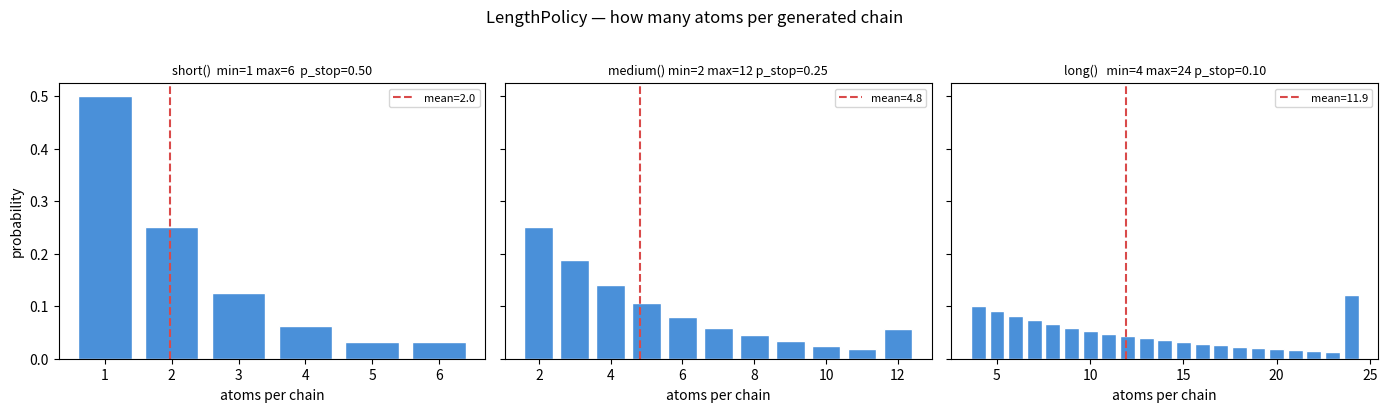
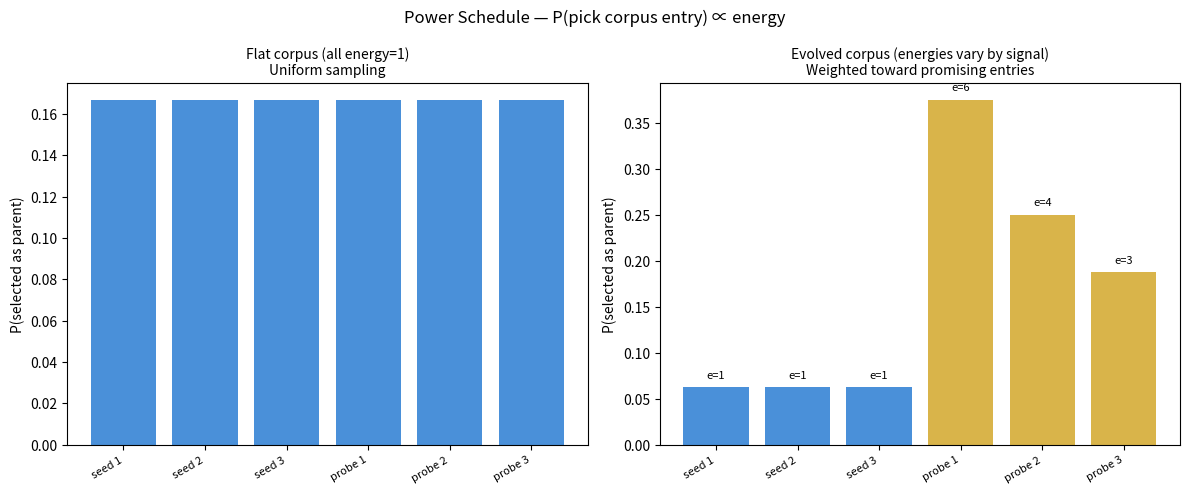
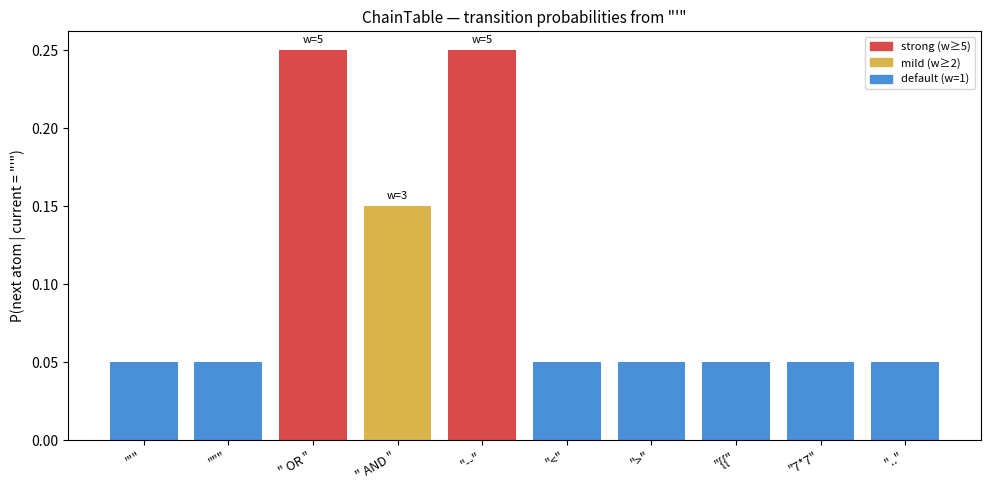
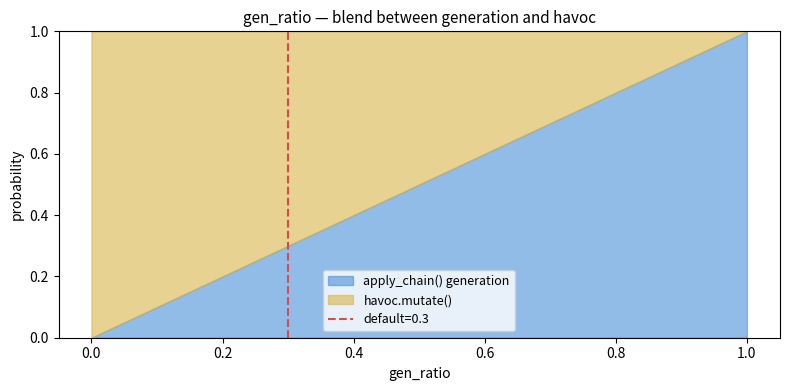
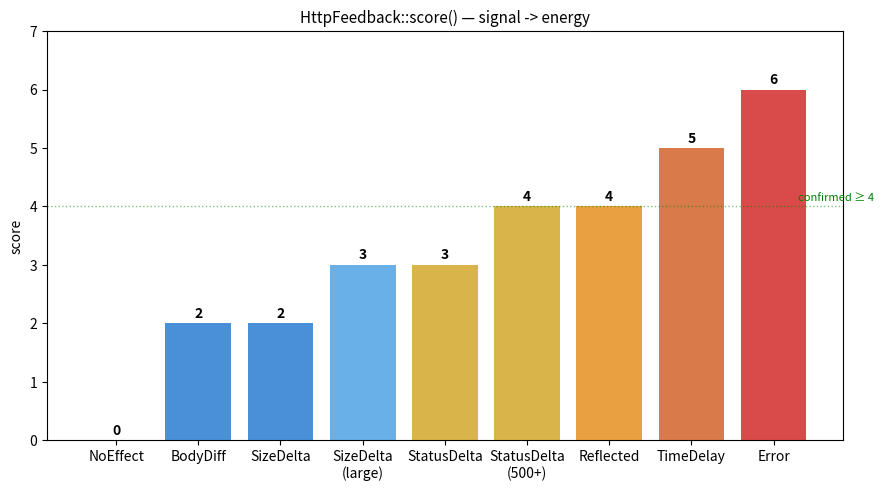
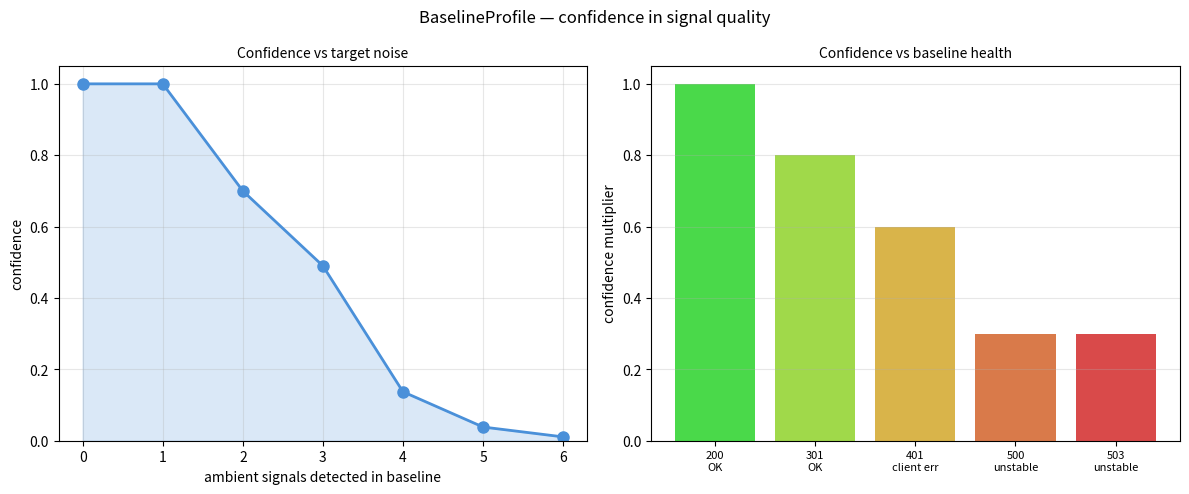
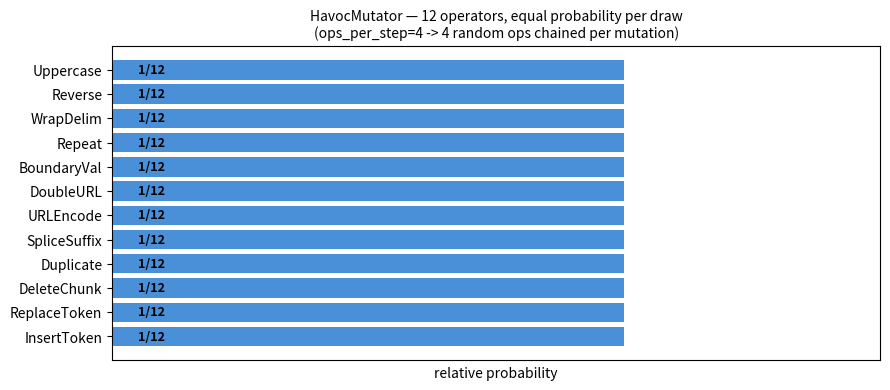

Python code for these plots, in order:
#!/usr/bin/env python3
"""Graph the auto-fuzz engine's core mathematical functions."""
import numpy as np
import matplotlib.pyplot as plt

plt.rcParams.update({'font.size': 10, 'figure.dpi': 120})

# ── 1. Length distribution (geometric) ───────────────────────────────────

fig, axes = plt.subplots(1, 3, figsize=(14, 4), sharey=True)

policies = {
    "short()  min=1 max=6  p_stop=0.50": (1, 6, 0.50),
    "medium() min=2 max=12 p_stop=0.25": (2, 12, 0.25),
    "long()   min=4 max=24 p_stop=0.10": (4, 24, 0.10),
}

for ax, (label, (lo, hi, stop)) in zip(axes, policies.items()):
    n_range = np.arange(lo, hi + 1)
    probs = []
    for n in n_range:
        if n == lo:
            p = stop
        elif n < hi:
            p = stop * (1 - stop) ** (n - lo)
        else:
            p = (1 - stop) ** (hi - lo)
        probs.append(p)
    total = sum(probs)
    probs = [p / total for p in probs]
    ax.bar(n_range, probs, color='#4a90d9', edgecolor='white')
    ax.set_title(label, fontsize=9)
    ax.set_xlabel("atoms per chain")
    ax.set_ylabel("probability" if ax is axes[0] else "")
    mean_n = sum(n * p for n, p in zip(n_range, probs))
    ax.axvline(mean_n, color='#d94a4a', linestyle='--', linewidth=1.5,
               label=f"mean={mean_n:.1f}")
    ax.legend(fontsize=8)

fig.suptitle("LengthPolicy — how many atoms per generated chain", fontsize=12, y=1.02)
plt.tight_layout()
plt.savefig("length_distribution.png", bbox_inches='tight')
plt.close()
print("-> length_distribution.png")

# ── 2. Power schedule — energy-weighted selection ────────────────────────

fig, (ax1, ax2) = plt.subplots(1, 2, figsize=(12, 5))

corpus_labels = ["seed 1", "seed 2", "seed 3", "probe 1", "probe 2", "probe 3"]

# Flat corpus — all energy=1
energies_flat = [1] * 6
probs_flat = [e / sum(energies_flat) for e in energies_flat]
ax1.bar(range(6), probs_flat, color='#4a90d9')
ax1.set_title("Flat corpus (all energy=1)\nUniform sampling", fontsize=10)
ax1.set_xticks(range(6))
ax1.set_xticklabels(corpus_labels, rotation=30, ha='right', fontsize=8)
ax1.set_ylabel("P(selected as parent)")

# Evolved corpus — energy follows signal strength
energies_evolved = [1, 1, 1, 6, 4, 3]
probs_evolved = [e / sum(energies_evolved) for e in energies_evolved]
colors = ['#4a90d9'] * 3 + ['#d9b44a'] * 3
bars = ax2.bar(range(6), probs_evolved, color=colors)
ax2.set_title("Evolved corpus (energies vary by signal)\nWeighted toward promising entries", fontsize=10)
ax2.set_xticks(range(6))
ax2.set_xticklabels(corpus_labels, rotation=30, ha='right', fontsize=8)
ax2.set_ylabel("P(selected as parent)")
# Add energy labels
for i, (e, p) in enumerate(zip(energies_evolved, probs_evolved)):
    ax2.text(i, p + 0.01, f"e={e}", ha='center', fontsize=8)

fig.suptitle("Power Schedule — P(pick corpus entry) ∝ energy", fontsize=12)
plt.tight_layout()
plt.savefig("power_schedule.png", bbox_inches='tight')
plt.close()
print("-> power_schedule.png")

# ── 3. Chain weights — transition probability ──────────────────────────

fig, ax = plt.subplots(figsize=(10, 5))

atoms = ["'", '"', " OR ", " AND ", "--", "<", ">", "{{", "7*7", ".."]
n = len(atoms)

# Build weight matrix (SQL chain grammar)
weight_matrix = np.ones((n, n))
idx = {a: i for i, a in enumerate(atoms)}

# Seed key weights
weights_seeded = [
    ("'", " OR ", 5.0), ("'", " AND ", 3.0), ("'", "--", 5.0),
    ("'", "", 1.0), # default for unlisted
    ("{{", "7*7", 20.0), ("{{", "}}", 5.0),
    (" OR ", "NULL", 3.0), ("..", "/", 10.0),
]
for a, b, w in weights_seeded:
    if b and a in idx and b in idx:
        weight_matrix[idx[a], idx[b]] = w

# Show transition probabilities FROM "'"
from_atom = "'"
from_idx_val = idx[from_atom]
probs = weight_matrix[from_idx_val] / weight_matrix[from_idx_val].sum()

colors_bar = []
for a, p in zip(atoms, probs):
    if p > 0.15:
        colors_bar.append('#d94a4a')  # strong preference
    elif p > 0.10:
        colors_bar.append('#d9b44a')  # mild
    else:
        colors_bar.append('#4a90d9')  # default
bars = ax.bar(range(n), probs, color=colors_bar)
ax.set_xticks(range(n))
ax.set_xticklabels([f'"{a}"' for a in atoms], rotation=30, ha='right', fontsize=9)
ax.set_ylabel("P(next atom | current = \"'\")")
ax.set_title(f"ChainTable — transition probabilities from \"{from_atom}\"", fontsize=11)

# Add weight labels on significant bars
for i, (a, p) in enumerate(zip(atoms, probs)):
    if p > 1.0 / n:
        w_val = weight_matrix[from_idx_val, i]
        ax.text(i, p + 0.005, f"w={w_val:.0f}", ha='center', fontsize=8)

# Legend
from matplotlib.patches import Patch
legend = [
    Patch(color='#d94a4a', label='strong (w≥5)'),
    Patch(color='#d9b44a', label='mild (w≥2)'),
    Patch(color='#4a90d9', label='default (w=1)'),
]
ax.legend(handles=legend, fontsize=8)

plt.tight_layout()
plt.savefig("chain_weights.png", bbox_inches='tight')
plt.close()
print("-> chain_weights.png")

# ── 4. gen_ratio blend ──────────────────────────────────────────────────

fig, ax = plt.subplots(figsize=(8, 4))

gen_ratios = np.linspace(0, 1, 100)
generation_prob = gen_ratios
havoc_prob = 1 - gen_ratios

ax.fill_between(gen_ratios, 0, generation_prob, color='#4a90d9', alpha=0.6, label='apply_chain() generation')
ax.fill_between(gen_ratios, generation_prob, 1, color='#d9b44a', alpha=0.6, label='havoc.mutate()')
ax.set_xlabel("gen_ratio")
ax.set_ylabel("probability")
ax.set_title("gen_ratio — blend between generation and havoc", fontsize=11)
ax.axvline(0.3, color='#d94a4a', linestyle='--', linewidth=1.5, label='default=0.3')
ax.legend(fontsize=9)
ax.set_ylim(0, 1)

plt.tight_layout()
plt.savefig("gen_ratio.png", bbox_inches='tight')
plt.close()
print("-> gen_ratio.png")

# ── 5. Signal score mapping ─────────────────────────────────────────────

fig, ax = plt.subplots(figsize=(9, 5))

signals = ["NoEffect", "BodyDiff", "SizeDelta", "SizeDelta\n(large)",
           "StatusDelta", "StatusDelta\n(500+)", "Reflected", "TimeDelay", "Error"]
scores = [0, 2, 2, 3, 3, 4, 4, 5, 6]
colors_score = ['#888888', '#4a90d9', '#4a90d9', '#6ab0e8',
                '#d9b44a', '#d9b44a', '#e8a040', '#d97a4a', '#d94a4a']

bars = ax.bar(signals, scores, color=colors_score)
for bar, score in zip(bars, scores):
    ax.text(bar.get_x() + bar.get_width() / 2, bar.get_height() + 0.1,
            str(score), ha='center', fontsize=10, fontweight='bold')

# Confirmation threshold line
ax.axhline(4, color='green', linestyle=':', linewidth=1, alpha=0.5)
ax.text(8.3, 4.1, "confirmed ≥ 4", fontsize=8, color='green')

ax.set_ylabel("score")
ax.set_title("HttpFeedback::score() — signal -> energy", fontsize=11)
ax.set_ylim(0, 7)
plt.tight_layout()
plt.savefig("signal_scoring.png", bbox_inches='tight')
plt.close()
print("-> signal_scoring.png")

# ── 6. Confidence degradation ───────────────────────────────────────────

fig, (ax1, ax2) = plt.subplots(1, 2, figsize=(12, 5))

# Confidence vs ambient signal count
ambient_counts = np.arange(0, 7)
confidence = np.array([1.0 * (0.7**max(0, c-1)) * (0.4**max(0, c-3)) for c in ambient_counts])
ax1.plot(ambient_counts, confidence, 'o-', color='#4a90d9', linewidth=2, markersize=8)
ax1.fill_between(ambient_counts, 0, confidence, alpha=0.2, color='#4a90d9')
ax1.set_xlabel("ambient signals detected in baseline")
ax1.set_ylabel("confidence")
ax1.set_title("Confidence vs target noise", fontsize=10)
ax1.set_ylim(0, 1.05)
ax1.grid(True, alpha=0.3)

# Confidence vs baseline status
statuses = np.array([200, 301, 401, 500, 503])
conf_status = np.array([1.0, 0.8, 0.6, 0.3, 0.3])
colors_conf = ['#4ad94a', '#a0d94a', '#d9b44a', '#d97a4a', '#d94a4a']
ax2.bar(range(len(statuses)), conf_status, color=colors_conf)
ax2.set_xticks(range(len(statuses)))
ax2.set_xticklabels([f"{s}\n{'OK' if s<400 else 'client err' if s<500 else 'unstable'}"
                      for s in statuses], fontsize=8)
ax2.set_ylabel("confidence multiplier")
ax2.set_title("Confidence vs baseline health", fontsize=10)
ax2.set_ylim(0, 1.05)
ax2.grid(True, alpha=0.3, axis='y')

fig.suptitle("BaselineProfile — confidence in signal quality", fontsize=12)
plt.tight_layout()
plt.savefig("confidence.png", bbox_inches='tight')
plt.close()
print("-> confidence.png")

# ── 7. Havoc operator distribution ──────────────────────────────────────

fig, ax = plt.subplots(figsize=(9, 4))

ops = ["InsertToken", "ReplaceToken", "DeleteChunk", "Duplicate",
       "SpliceSuffix", "URLEncode", "DoubleURL", "BoundaryVal",
       "Repeat", "WrapDelim", "Reverse", "Uppercase"]
counts = [1] * 12  # uniform
ax.barh(ops, counts, color='#4a90d9')
ax.set_xlabel("relative probability")
ax.set_title("HavocMutator — 12 operators, equal probability per draw\n(ops_per_step=4 -> 4 random ops chained per mutation)", fontsize=10)
ax.set_xlim(0, 1.5)
# Remove x ticks since it's uniform
ax.set_xticks([])
for i in range(len(ops)):
    ax.text(0.05, i, "1/12", va='center', fontsize=9, fontweight='bold')

plt.tight_layout()
plt.savefig("havoc_ops.png", bbox_inches='tight')
plt.close()
print("-> havoc_ops.png")

print("\nDone. 7 graphs saved.")
